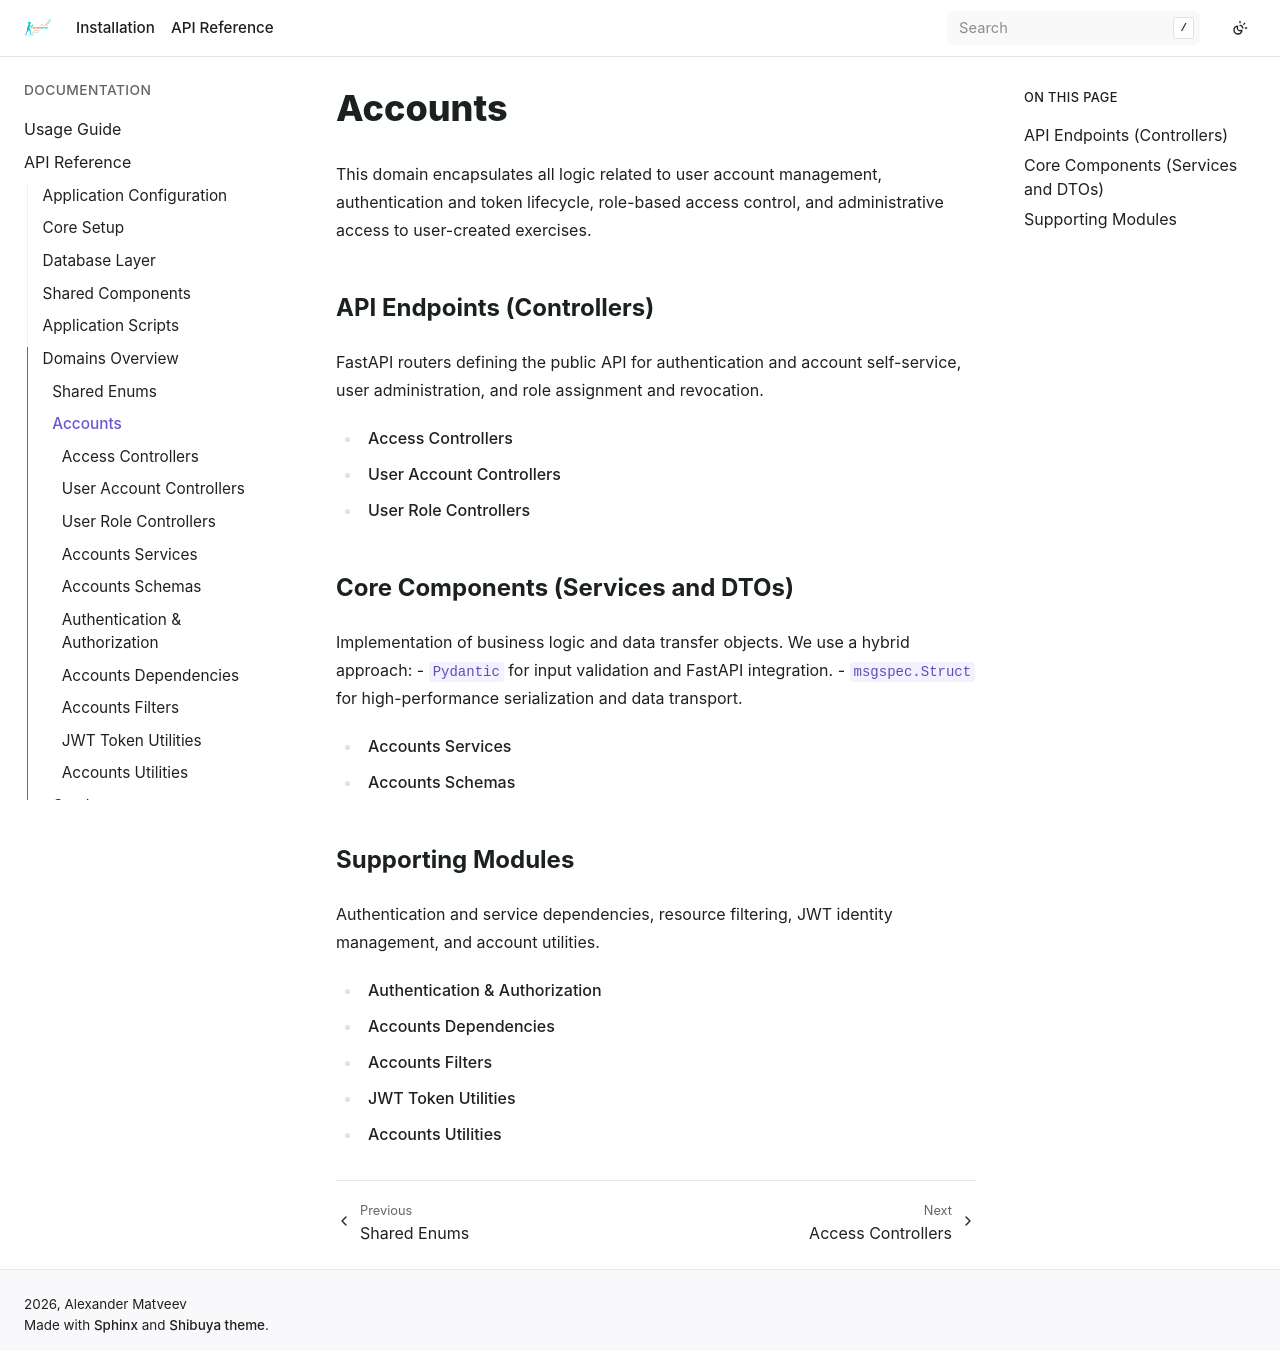

repository: bizoxe/iron-track · page: api/domain/accounts/index.html · generator: sphinx

Accounts
========

This domain encapsulates all logic related to user account management, authentication and token lifecycle, role-based access control, and administrative access to user-created exercises.

API Endpoints (Controllers)
---------------------------

FastAPI routers defining the public API for authentication and account self-service, user administration, and role assignment and revocation.

.. toctree::
    :maxdepth: 2

    controllers/access
    controllers/users
    controllers/user_roles

Core Components (Services and DTOs)
-----------------------------------

Implementation of business logic and data transfer objects.
We use a hybrid approach:
- ``Pydantic`` for input validation and FastAPI integration.
- ``msgspec.Struct`` for high-performance serialization and data transport.

.. toctree::
    :maxdepth: 1

    services
    schemas

Supporting Modules
------------------

Authentication and service dependencies, resource filtering, JWT identity management, and account utilities.

.. toctree::
    :maxdepth: 1

    auth
    deps
    filters
    jwt_helpers
    utils
